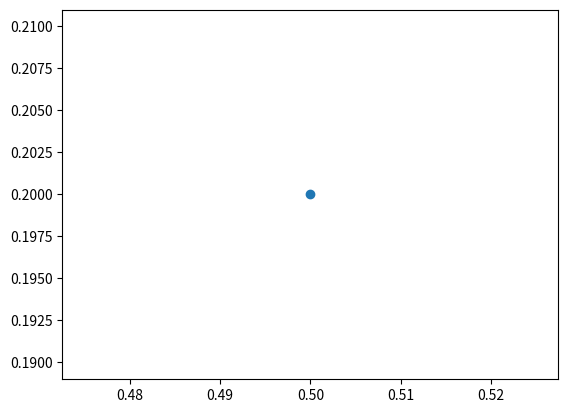

Python code for this plot: (Note: this script raises an exception after producing the figure.)
import matplotlib.pyplot as pyplot
import matplotlib.animation as animation

def load_data(file_address):
    file_data = open(file_address, 'r')
    positions = []
    for line in file_data:
        values = [float(ele) for ele in line.split()]
        positions.append(values[:2])
    return positions

def read_column(rank_2_tensor, col_num):
    return [row[col_num] for row in rank_2_tensor]

def scatter_plot(data):
    fig, axes = pyplot.subplots()
    x_vals = read_column(data,0)
    y_vals = read_column(data,1)
    axes.scatter(x_vals, y_vals)
    pyplot.show()

fig, axes = pyplot.subplots()
x_vals = [.5]
y_vals = [.2]
field = axes.scatter(x_vals, y_vals)

def frame_init():
    axes.set_ylim(0, 1)
    axes.set_xlim(0, 1)
    del x_vals[:]
    del y_vals[:]
    print(field.get_array())
    # field.set_data(x_vals, y_vals)

if __name__=='__main__':
    data = load_data('../produced_data/tht_0.6666_w_137/t_0.txt')
    # print(data)
    # scatter_plot(data)
    print(field)
    print(field.get_array())
    pyplot.show()
    frame_init()
    pyplot.show
